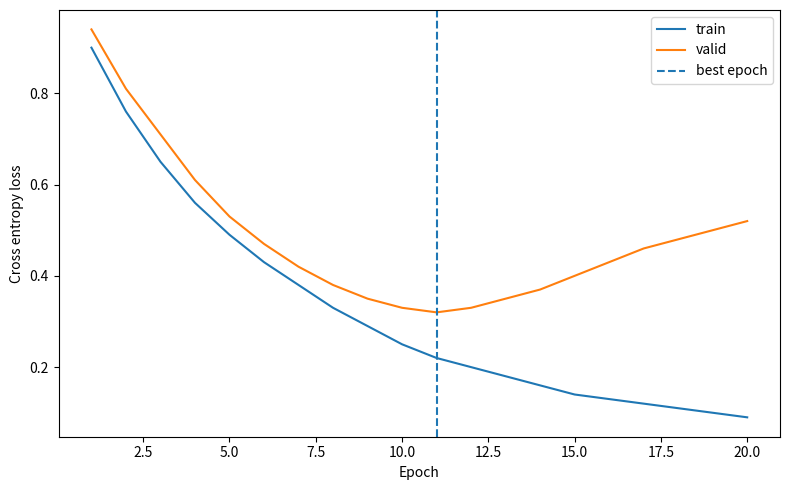

The script that saved this image: (Note: this script raises an exception after producing the figure.)
# -----------------------------------------------------------------------------
# 라이브러리 불러오기
# -----------------------------------------------------------------------------
# [표준 라이브러리] pathlib.Path: 파일·폴더 경로를 객체로 다루는 클래스이다.
from pathlib import Path
# 외부 라이브러리. Python 시각화 라이브러리.
import matplotlib
# 창을 띄우지 않고 PNG에 저장한다.
matplotlib.use("Agg")
# 외부 라이브러리. 목적: loss 곡선 그림 그리기. 기능: plot, axvline, savefig 같은 그리기 함수를 제공한다.
import matplotlib.pyplot as plt

# -----------------------------------------------------------------------------
# 학습곡선 데이터 준비
# -----------------------------------------------------------------------------
# 아래 20개 값은 학습곡선 읽기용으로 제공한 설명용 값이다.
# 실제 모델 실행 결과라고 보고하지 않는다. 07번은 직접 학습한 곡선을 그린다.
# train_losses (type: list of float): epoch 1~20의 train loss 20개이다.
# 0.90에서 0.09까지 계속 줄어든다. 모델이 train 데이터를 점점 더 잘 맞힌다는 뜻이다.
train_losses = [0.90,0.76,0.65,0.56,0.49,0.43,0.38,0.33,0.29,0.25,
                0.22,0.20,0.18,0.16,0.14,0.13,0.12,0.11,0.10,0.09]
# valid_losses (type: list of float): epoch 1~20의 valid loss 20개이다.
# 0.94에서 0.32(11번째 값)까지 줄다가 그 뒤로 다시 0.52까지 커진다.
# train loss는 계속 줄어드는데 valid loss가 다시 커지는 구간이 과적합(overfitting)이 시작된 구간이다.
valid_losses = [0.94,0.81,0.71,0.61,0.53,0.47,0.42,0.38,0.35,0.33,
                0.32,0.33,0.35,0.37,0.40,0.43,0.46,0.48,0.50,0.52]

# -----------------------------------------------------------------------------
# best epoch 찾기
# -----------------------------------------------------------------------------
# valid_losses에서 가장 작은 값의 위치를 구하고 1을 더해 best_epoch에 넣는다.
# 리스트 위치는 0부터, 여기서 출력할 epoch는 1부터 시작한다.
# best_epoch (type: int): valid loss가 가장 낮았던 epoch 번호(1부터 셈)이다. 이 데이터에서는 11이다.
#   min(valid_losses)는 가장 작은 값 0.32를 돌려주고, .index(0.32)는 그 값이 처음 나오는 위치 10을 돌려준다.
#   리스트 위치는 0부터 세지만 epoch는 1부터 세므로 1을 더해야 그림의 x축(range(1, 21))과 번호가 맞는다.
#   1을 더하지 않으면 실제 최솟값보다 한 칸 왼쪽(epoch 10)에 점선이 그려진다.
#   best epoch를 train loss가 아니라 valid loss로 고르는 이유는, 
#   train loss는 외울수록 계속 줄어들어 처음 보는 데이터에 대한 실력을 알려 주지 못하고, valid loss만이 그 실력을 보여 주기 때문이다.
best_epoch = valid_losses.index(min(valid_losses)) + 1
# best epoch 번호와 그때의 최소 valid loss를 출력해 결과를 눈으로 확인한다.
print("best epoch:", best_epoch, "최소 valid loss:", min(valid_losses))

# -----------------------------------------------------------------------------
# 학습곡선 그리기 및 저장
# -----------------------------------------------------------------------------
# 가로 8인치, 세로 5인치 크기의 새 이미지를 만든다.
# figsize는 (가로, 세로) 인치 단위이며, epoch 20개가 옆으로 넉넉히 펼쳐지도록 가로를 더 길게 잡는다.
plt.figure(figsize=(8, 5))
# x축을 epoch 1~20, y축을 train loss로 하는 곡선을 그린다.
#   range(1, 21)은 1부터 20까지(21은 포함하지 않음)라서 loss 값 20개와 개수가 정확히 맞는다.
#   label="train"은 범례에 표시할 이름이다.
plt.plot(range(1, 21), train_losses, label="train")
# 같은 x축(epoch 1~20)에 valid loss 곡선을 겹쳐 그린다.
# 두 선을 한 그림에 겹쳐야 두 곡선이 벌어지기 시작하는 지점(과적합 시작)을 한눈에 볼 수 있다.
plt.plot(range(1, 21), valid_losses, label="valid")
# best_epoch 위치에 세로 점선을 그어 가장 좋은 epoch를 표시한다.
#   linestyle="--"는 점선이라는 뜻으로, 데이터 곡선과 구분되는 기준선임을 보여 준다.
plt.axvline(best_epoch, linestyle="--", label="best epoch")
# x축 이름을 "Epoch"로 붙인다. 데이터 전체를 한 번 다 학습한 횟수를 뜻한다.
plt.xlabel("Epoch")
# y축 이름을 "Cross entropy loss"로 붙인다. 분류 모델의 오차 크기이며 작을수록 좋다.
plt.ylabel("Cross entropy loss")
# 각 선의 label("train", "valid", "best epoch")을 모아 범례 상자를 표시한다.
plt.legend()
# 축 이름이나 범례가 그림 밖으로 잘리지 않도록 여백을 자동으로 조정한다.
plt.tight_layout()
# 그림을 이 .py 파일과 같은 폴더에 practice04_curves.png로 저장한다.
#   Path(__file__).resolve().parent는 이 파일이 든 폴더의 절대 경로라서, 어디서 실행하든 같은 위치에 저장된다.
#   dpi=150은 1인치당 점 150개라는 뜻으로, 8x5인치 그림이 1200x750 픽셀의 선명한 이미지가 된다.
plt.savefig(Path(__file__).resolve().parent / "practice04_curves.png", dpi=150)
# 다 그린 이미지를 닫아 메모리를 돌려준다.
# 닫지 않으면 이미지를 여러 장 그릴 때 계속 쌓여 메모리를 차지한다.
plt.close()
# 이미지가 만들어졌음을 알리는 메시지를 출력한다.
print("생성: practice04_curves.png")
